Run: headless pygame with SDL's dummy video driver; simulated clock (each Clock.tick advances the game by its frame time, no real sleeping); random seed 0; keys injected as events and as key.get_pressed() state; no mouse input.
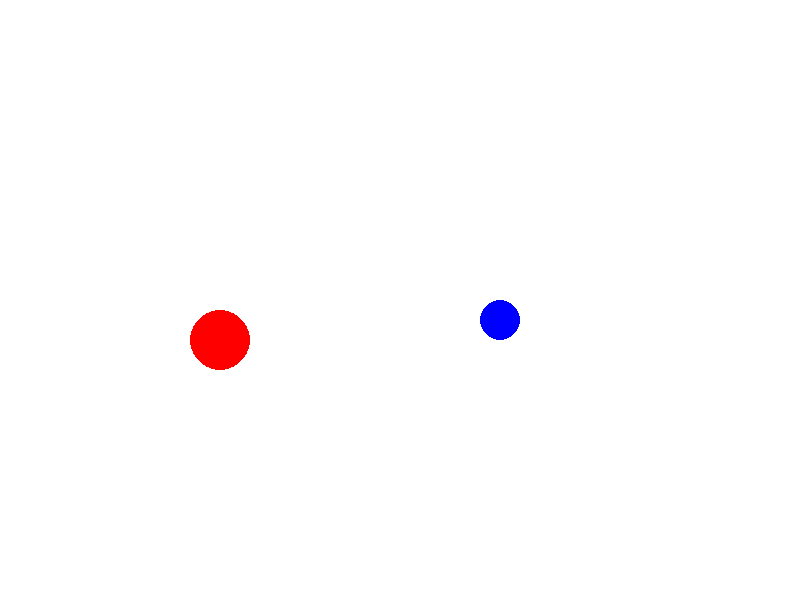
Frame 1 of 4 · flips 1–60 · no input
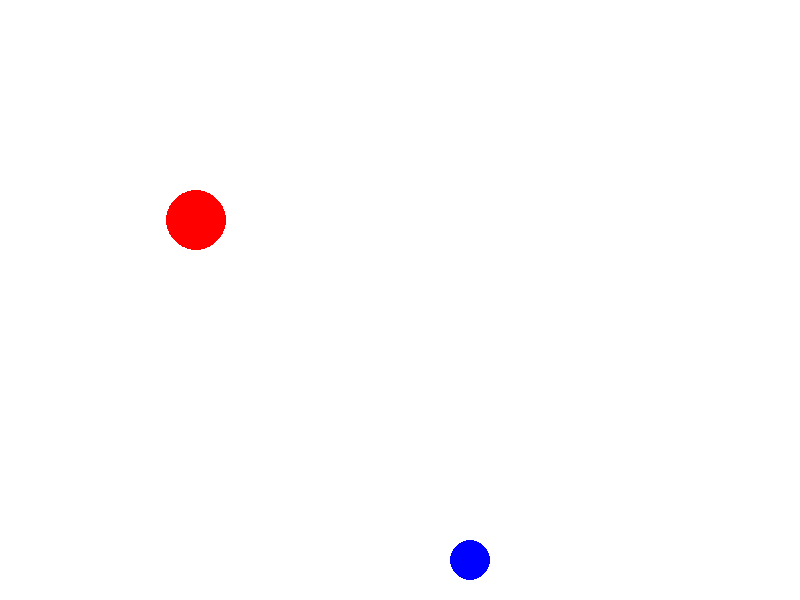
Frame 2 of 4 · flips 61–180 · tapped SPACE, RETURN · held RIGHT (→), D
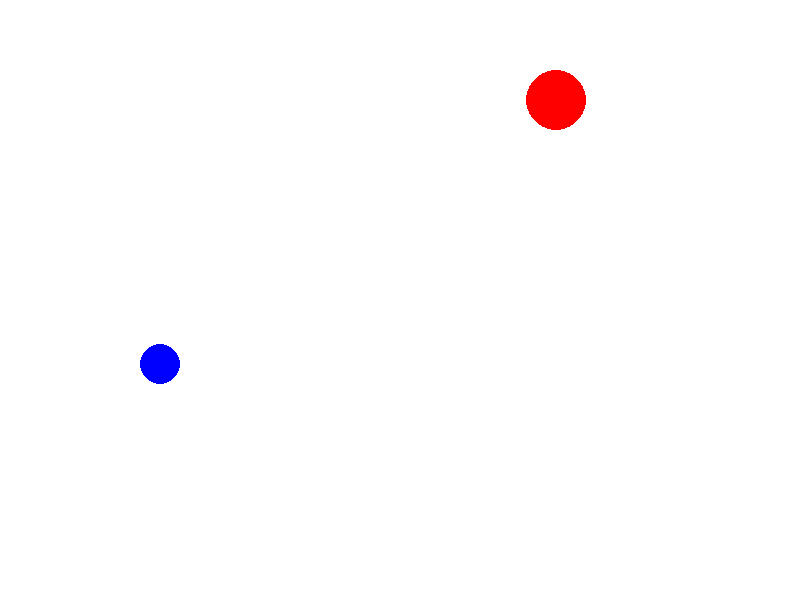
Frame 3 of 4 · flips 181–300 · held DOWN (↓), S
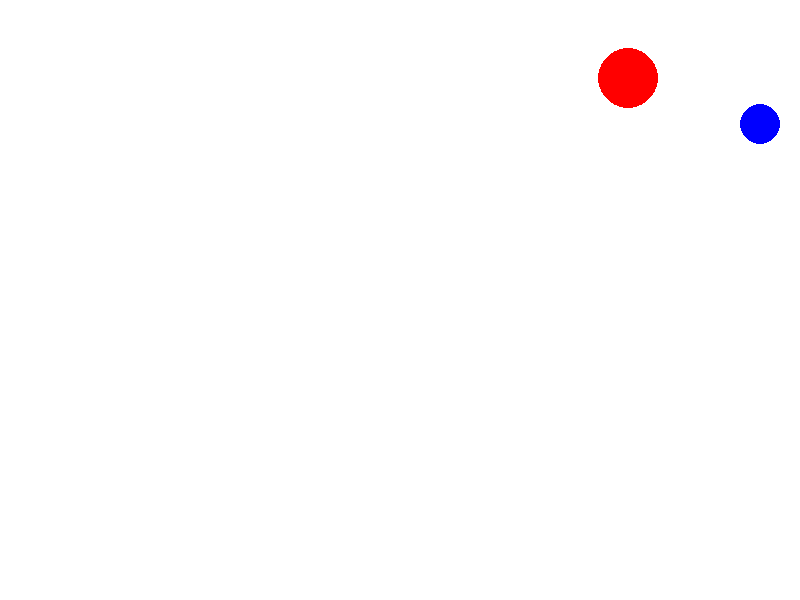
Frame 4 of 4 · flips 301–420 · held LEFT (←), A, UP (↑), W

The pygame program that drew these frames:

#py games billard balls collision

import sys
import math
import random
import pygame
from pygame.locals import *
from pygame.color import THECOLORS



#screen
SCREEN_WIDTH = 800
SCREEN_HEIGHT = 600

simMinWidth = 2
cscale = SCREEN_WIDTH / simMinWidth, SCREEN_HEIGHT / simMinWidth

simWidth = SCREEN_WIDTH / cscale[0]
simHeight = SCREEN_HEIGHT / cscale[1]

def scale(x, y):
    return x * cscale[0], y * cscale[1]

#init
pygame.init()
screen = pygame.display.set_mode((SCREEN_WIDTH, SCREEN_HEIGHT))
pygame.display.set_caption("Billard Balls Collision")


#vector maths
class Vector2:
    def __init__(self, x, y):
        self.x = x
        self.y = y

    def set(self,v):
        self.x = v.x
        self.y = v.y

    def add(self, v):
        self.x += v.x
        self.y += v.y

    def sub(self, v):
        self.x -= v.x
        self.y -= v.y

    def mult(self, n):
        self.x *= n
        self.y *= n
        

    def div(self, n):
        self.x /= n
        self.y /= n

    def mag(self):
        return math.sqrt(self.x * self.x + self.y * self.y)
    
    def dot(self, v):
        if v is None:
            print("Error: 'v' is None")
            return 0  # Return a default value or raise an exception
        return self.x * v.x + self.y * v.y

    
    def cross(self, v):
        return self.x * v.y - self.y * v.x

    def normalize(self):
        mag = self.mag()
        if mag != 0:
            self.div(mag)

    def limit(self, max_magnitude):
        if self.mag() > max_magnitude:
            self.normalize()
            self.mult(max_magnitude)

    @staticmethod
    def distance(v1, v2):
        dx = v1.x - v2.x
        dy = v1.y - v2.y
        return math.sqrt(dx * dx + dy * dy)
    
    def copy(self):
        return Vector2(self.x, self.y)

    @classmethod
    def clone(cls, v):
        return cls(v.x, v.y)

    def __str__(self):
        return "({}, {})".format(self.x, self.y)

class Ball:
    def __init__(self, x, y, radius, color, velocity=Vector2(0, 0)):
        self.pos = Vector2(x, y)
        self.radius = radius
        self.color = color
        self.velocity = velocity

    def move(self):
        self.pos.add(self.velocity)

    def draw(self, screen):
        pygame.draw.circle(screen, self.color, (int(self.pos.x), int(self.pos.y)), self.radius)

    def check_boundary_collision(self, screen_width, screen_height):
        if self.pos.x - self.radius < 0 or self.pos.x + self.radius > screen_width:
            self.velocity.x *= -1
        if self.pos.y - self.radius < 0 or self.pos.y + self.radius > screen_height:
            self.velocity.y *= -1
    
    def check_ball_collision(self, other_ball):
        # Calculate the relative velocity as the difference between the velocities of the two balls
        relative_velocity = Vector2(other_ball.velocity.x - self.velocity.x, other_ball.velocity.y - self.velocity.y)
    
        # Calculate the relative position as the difference between the positions of the two balls
        relative_position = Vector2(other_ball.pos.x - self.pos.x, other_ball.pos.y - self.pos.y)
    
        # Calculate the dot product of relative_position and relative_velocity
        dot_product = relative_position.dot(relative_velocity)
    
        # Check if the dot product is positive (balls are moving towards each other)
        if dot_product > 0:
            # Calculate the squared distance between the balls
            squared_distance = relative_position.x ** 2 + relative_position.y ** 2
    
            # Calculate the sum of the squared radii
            sum_of_radii_squared = (self.radius + other_ball.radius) ** 2
    
            # Check if the squared distance is less than the squared sum of radii (collision)
            if squared_distance < sum_of_radii_squared:
                # Calculate the distance between the balls
                distance = math.sqrt(squared_distance)
    
                # Calculate the penetration depth
                penetration_depth = self.radius + other_ball.radius - distance
    
                # Calculate the collision normal
                collision_normal = relative_position.normalize()
    
                # Calculate the impulse
                impulse = (2.0 * relative_velocity.dot(collision_normal)) / (1.0 + 1.0)
    
                # Calculate the change in position to resolve the penetration
                penetration_resolution = collision_normal.mult(penetration_depth / 2.0)
    
                # Update positions to resolve penetration
                self.pos.sub(penetration_resolution)
                other_ball.pos.add(penetration_resolution)
    
                # Update velocities
                self.velocity.add(collision_normal.mult(impulse))
                other_ball.velocity.sub(collision_normal.mult(impulse))
    


# Create instances of Ball
ball1 = Ball(200, 200, 20, (0, 0, 255), Vector2(5, 2))
ball2 = Ball(400, 400, 30, (255, 0, 0), Vector2(-3, -1))

while True:
    for event in pygame.event.get():
        if event.type == pygame.QUIT:
            pygame.quit()
            sys.exit()

    # Clear the screen
    screen.fill((255, 255, 255))

    # Move and draw the balls
    ball1.move()
    ball2.move()
    ball1.draw(screen)
    ball2.draw(screen)

    # Check for boundary collisions
    ball1.check_boundary_collision(SCREEN_WIDTH, SCREEN_HEIGHT)
    ball2.check_boundary_collision(SCREEN_WIDTH, SCREEN_HEIGHT)

    # Check for ball-ball collisions
    ball1.check_ball_collision(ball2)

    pygame.display.flip()
    pygame.time.Clock().tick(60)
